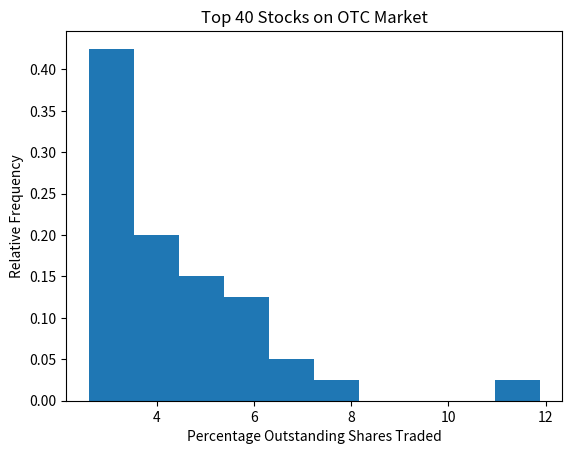

This chart was generated by the following Python code:
#! /usr/bin/env python3
import numpy as np
import matplotlib.pyplot as plt


# WMS Ex. 1.4 (a) - Relative frequency histogram representing
# the top 40 stocks on the over-the-counter (OTC) market
# traded on one day.
# Input top 40 stocks.
top40 = [11.88, 6.27, 5.49, 4.81, 4.40, 3.78, 3.44, 3.11, 2.88, 2.68,
         7.99, 6.07, 5.26, 4.79, 4.05, 3.69, 3.36, 3.03, 2.74, 2.63,
         7.15, 5.98, 5.07, 4.55, 3.94, 3.62, 3.26, 2.99, 2.74, 2.62,
         7.13, 5.91, 4.94, 4.43, 3.93, 3.48, 3.20, 2.89, 2.69, 2.61]


# Create the histogram.
fig, ax = plt.subplots()
ax.hist(top40, weights=np.zeros_like(top40) + 1./len(top40))
ax.set_title("Top 40 Stocks on OTC Market")
ax.set_xlabel("Percentage Outstanding Shares Traded")
ax.set_ylabel("Relative Frequency")


# Save figure and show.
plt.show()
fig.savefig("ex1_4_a.pdf", dpi=300, format='pdf')
